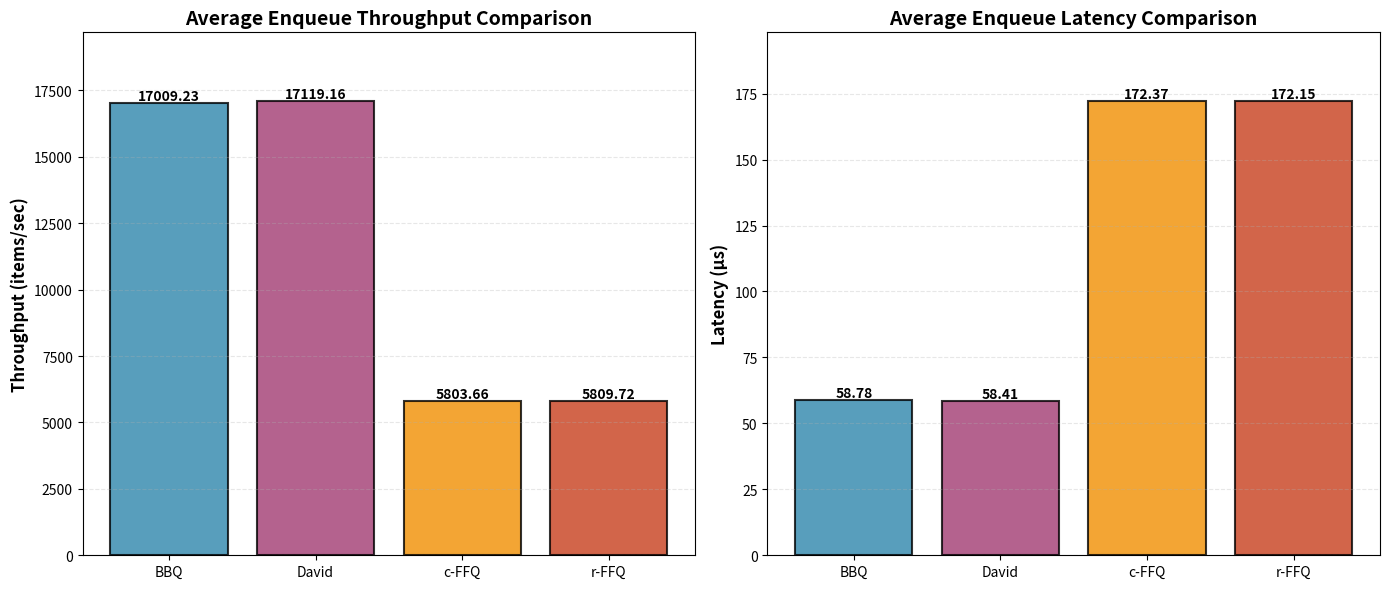

Here is the Python script that generated this plot:
# BBQ Queue - Enqueue Performance Data (5 runs)

bbq_enqueue_throughput = [17242.46, 16134.21, 17085.61, 17085.61, 17498.25]  # items/sec

bbq_enqueue_latency_avg = [57.93, 61.92, 58.48, 58.48, 57.10]  # microseconds


# David Queue - Enqueue Performance Data (5 runs)

david_enqueue_throughput = [17842.90, 16474.16, 17450.12, 17117.31, 16711.32]  # items/sec

david_enqueue_latency_avg = [56.00, 60.65, 57.26, 58.37, 59.79]  # microseconds


# c-FFQ Queue - Enqueue Performance Data (5 runs)

cffq_enqueue_throughput = [6021.60, 5823.03, 5647.15, 5920.98, 5605.54]  # items/sec

cffq_enqueue_latency_avg = [166.02, 171.65, 177.02, 168.84, 178.33]  # microseconds


# r-FFQ Queue - Enqueue Performance Data (5 runs)

rffq_enqueue_throughput = [5844.97, 5926.72, 5927.66, 5615.14, 5734.09]  # items/sec

rffq_enqueue_latency_avg = [171.04, 168.68, 168.65, 178.03, 174.35]  # microseconds


# Calculate averages
import numpy as np
import matplotlib.pyplot as plt

bbq_avg_throughput = np.mean(bbq_enqueue_throughput)
david_avg_throughput = np.mean(david_enqueue_throughput)
cffq_avg_throughput = np.mean(cffq_enqueue_throughput)
rffq_avg_throughput = np.mean(rffq_enqueue_throughput)

bbq_avg_latency = np.mean(bbq_enqueue_latency_avg)
david_avg_latency = np.mean(david_enqueue_latency_avg)
cffq_avg_latency = np.mean(cffq_enqueue_latency_avg)
rffq_avg_latency = np.mean(rffq_enqueue_latency_avg)

# Data for plotting
queues = ['BBQ', 'David', 'c-FFQ', 'r-FFQ']
avg_throughputs = [bbq_avg_throughput, david_avg_throughput, cffq_avg_throughput, rffq_avg_throughput]
avg_latencies = [bbq_avg_latency, david_avg_latency, cffq_avg_latency, rffq_avg_latency]

# Create figure with 2 subplots
fig, (ax1, ax2) = plt.subplots(1, 2, figsize=(14, 6))

# Plot 1: Throughput
colors = ['#2E86AB', '#A23B72', '#F18F01', '#C73E1D']
bars1 = ax1.bar(queues, avg_throughputs, color=colors, alpha=0.8, edgecolor='black', linewidth=1.5)
ax1.set_ylabel('Throughput (items/sec)', fontsize=12, fontweight='bold')
ax1.set_title('Average Enqueue Throughput Comparison', fontsize=14, fontweight='bold')
ax1.grid(axis='y', alpha=0.3, linestyle='--')
ax1.set_ylim(0, max(avg_throughputs) * 1.15)

# Add value labels on bars
for bar in bars1:
    height = bar.get_height()
    ax1.text(bar.get_x() + bar.get_width()/2., height,
             f'{height:.2f}',
             ha='center', va='bottom', fontsize=10, fontweight='bold')

# Plot 2: Latency
bars2 = ax2.bar(queues, avg_latencies, color=colors, alpha=0.8, edgecolor='black', linewidth=1.5)
ax2.set_ylabel('Latency (μs)', fontsize=12, fontweight='bold')
ax2.set_title('Average Enqueue Latency Comparison', fontsize=14, fontweight='bold')
ax2.grid(axis='y', alpha=0.3, linestyle='--')
ax2.set_ylim(0, max(avg_latencies) * 1.15)

# Add value labels on bars
for bar in bars2:
    height = bar.get_height()
    ax2.text(bar.get_x() + bar.get_width()/2., height,
             f'{height:.2f}',
             ha='center', va='bottom', fontsize=10, fontweight='bold')

plt.tight_layout()
plt.savefig('enqueue_comparison.png', dpi=300, bbox_inches='tight')
plt.show()

# Print summary
print("\n" + "="*60)
print("ENQUEUE PERFORMANCE SUMMARY")
print("="*60)
print(f"\nAverage Throughput (items/sec):")
print(f"  BBQ:        {bbq_avg_throughput:>10.2f}")
print(f"  David:      {david_avg_throughput:>10.2f}")
print(f"  c-FFQ:      {cffq_avg_throughput:>10.2f}")
print(f"  r-FFQ:      {rffq_avg_throughput:>10.2f}")
print(f"\nAverage Latency (μs):")
print(f"  BBQ:        {bbq_avg_latency:>10.2f}")
print(f"  David:      {david_avg_latency:>10.2f}")
print(f"  c-FFQ:      {cffq_avg_latency:>10.2f}")
print(f"  r-FFQ:      {rffq_avg_latency:>10.2f}")
print("="*60)
